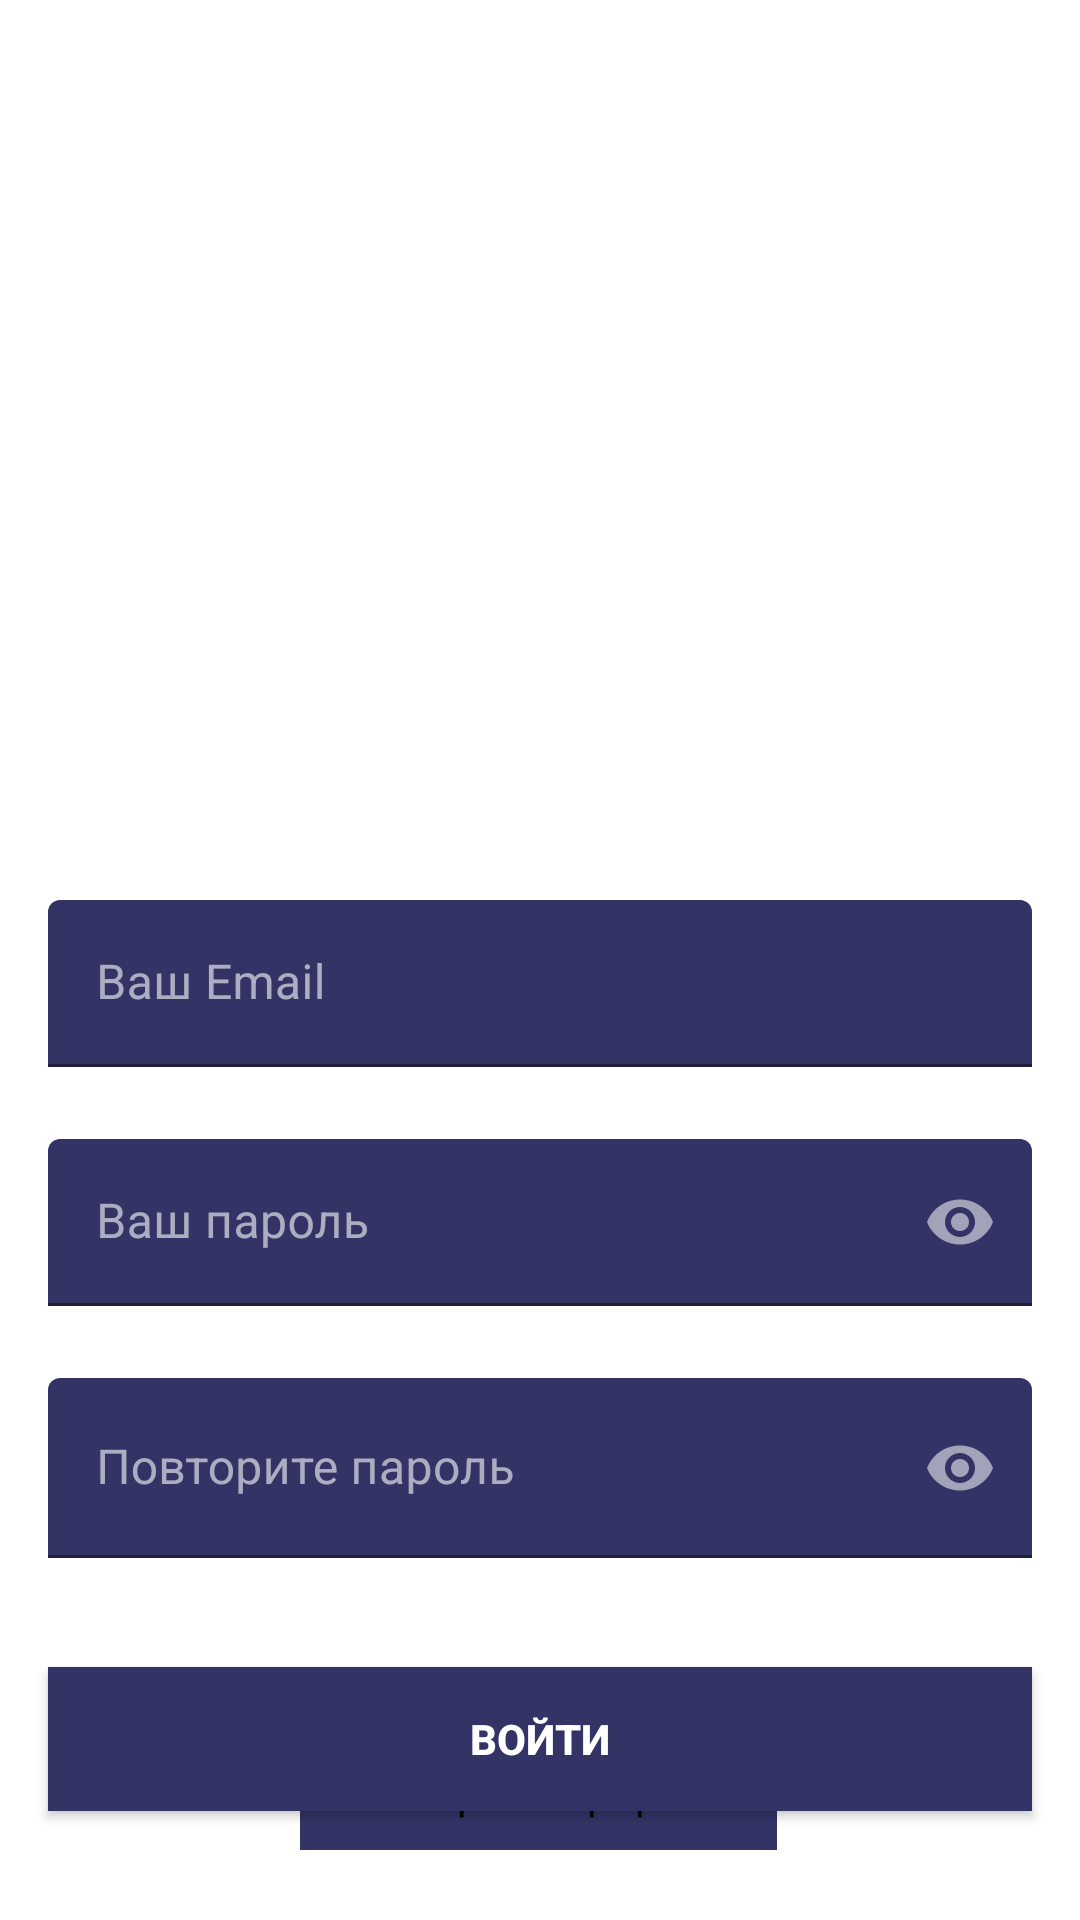

This screen was rendered from an Android layout file. Write that file and the resources it references.
<!-- AndroidManifest.xml: application theme Theme.Planets -->
<!-- res/layout/activity_sign_up.xml -->
<?xml version="1.0" encoding="utf-8"?>
<androidx.constraintlayout.widget.ConstraintLayout xmlns:android="http://schemas.android.com/apk/res/android"
    xmlns:app="http://schemas.android.com/apk/res-auto"
    xmlns:tools="http://schemas.android.com/tools"
    android:layout_width="match_parent"
    android:layout_height="match_parent"
    android:background="@drawable/signup_screen"
    tools:context="com.example.planets.ui.user_firebase.SignUpActivity">


    <com.google.android.material.textfield.TextInputLayout
        android:id="@+id/emailLayout"
        android:layout_width="match_parent"
        android:layout_height="wrap_content"
        android:layout_marginHorizontal="16dp"
        android:layout_marginTop="300dp"
        app:boxStrokeColor="@color/purple_500"
        app:hintTextColor="@color/primary"
        app:layout_constraintEnd_toEndOf="parent"
        app:layout_constraintHorizontal_bias="0.5"
        app:layout_constraintStart_toStartOf="parent"
        app:layout_constraintTop_toTopOf="parent">

        <com.google.android.material.textfield.TextInputEditText
            android:id="@+id/emailEt"
            android:layout_width="match_parent"
            android:layout_height="wrap_content"
            android:backgroundTint="@color/primary"
            android:hint="Ваш Email"
            android:inputType="textEmailAddress" />
    </com.google.android.material.textfield.TextInputLayout>

    <com.google.android.material.textfield.TextInputLayout
        android:id="@+id/passwordLayout"
        android:layout_width="match_parent"
        android:layout_height="wrap_content"
        android:layout_marginHorizontal="16dp"
        android:layout_marginTop="24dp"
        app:boxStrokeColor="@color/yellow"
        app:hintTextColor="@color/yellow"
        app:layout_constraintEnd_toEndOf="parent"
        app:layout_constraintHorizontal_bias="0.5"
        app:layout_constraintStart_toStartOf="parent"
        app:layout_constraintTop_toBottomOf="@id/emailLayout"
        app:passwordToggleEnabled="true">

        <com.google.android.material.textfield.TextInputEditText
            android:id="@+id/passET"
            android:layout_width="match_parent"
            android:layout_height="wrap_content"
            android:backgroundTint="@color/primary"
            android:hint="Ваш пароль"
            android:inputType="textPassword" />
    </com.google.android.material.textfield.TextInputLayout>

    <com.google.android.material.textfield.TextInputLayout
        android:id="@+id/confirmPasswordLayout"
        android:layout_width="match_parent"
        android:layout_height="wrap_content"
        android:layout_marginHorizontal="16dp"
        android:layout_marginTop="24dp"
        app:boxStrokeColor="@color/primary"
        app:hintTextColor="@color/primary"
        app:layout_constraintEnd_toEndOf="parent"
        app:layout_constraintHorizontal_bias="0.5"
        app:layout_constraintStart_toStartOf="parent"
        app:layout_constraintTop_toBottomOf="@id/passwordLayout"
        app:passwordToggleEnabled="true">

        <com.google.android.material.textfield.TextInputEditText
            android:id="@+id/confirmPassEt"
            android:layout_width="match_parent"
            android:layout_height="60dp"
            android:backgroundTint="@color/primary"
            android:hint="Повторите пароль"
            android:inputType="textPassword" />
    </com.google.android.material.textfield.TextInputLayout>

    <androidx.appcompat.widget.AppCompatButton
        android:id="@+id/button"
        android:layout_width="0dp"
        android:layout_height="wrap_content"
        android:layout_marginHorizontal="16dp"
        android:background="@color/primary"
        android:text="Войти"
        android:textColor="@color/white"
        android:textStyle="bold"
        app:layout_constraintBottom_toBottomOf="parent"
        app:layout_constraintEnd_toEndOf="parent"
        app:layout_constraintHorizontal_bias="0.5"
        app:layout_constraintStart_toStartOf="parent"
        app:layout_constraintTop_toBottomOf="@+id/confirmPasswordLayout" />

    <TextView
        android:id="@+id/textView"
        android:layout_width="159dp"
        android:layout_height="38dp"
        android:layout_marginBottom="28dp"
        android:background="@color/primary"
        android:backgroundTint="@color/primary"
        android:foregroundGravity="center"
        android:gravity="center"
        android:text="Уже зарегистрирован"
        android:textColor="@color/black"
        app:layout_constraintBottom_toBottomOf="parent"
        app:layout_constraintEnd_toEndOf="parent"
        app:layout_constraintHorizontal_bias="0.497"
        app:layout_constraintStart_toStartOf="parent"
        app:layout_constraintTop_toBottomOf="@+id/button"
        app:layout_constraintVertical_bias="0.85" />
</androidx.constraintlayout.widget.ConstraintLayout>
<!-- resources referenced by this layout -->
<resources>
  <color name="black">#000000</color>
  <color name="primary">#333366</color>
  <color name="purple_500">#FF6200EE</color>
  <color name="white">#FFFFFFFF</color>
  <color name="yellow">#ffc801</color>
  <style name="Theme.Planets" parent="Theme.MaterialComponents.NoActionBar">
  
          <item name="colorPrimary">@color/purple_500</item>
          <item name="colorPrimaryVariant">@color/purple_700</item>
          <item name="colorOnPrimary">@color/white</item>
          &gt;
          <item name="colorSecondary">@color/teal_200</item>
          <item name="colorSecondaryVariant">@color/teal_700</item>
          <item name="colorOnSecondary">@color/black</item>
  
          <item name="android:statusBarColor" tools:targetApi="l">?attr/colorPrimaryVariant</item>
  
          <item name="android:windowFullscreen">true</item>
          <item name="android:windowTranslucentNavigation">true</item>
          <item name="android:windowTranslucentStatus">true</item>
          <item name="android:windowBackground">@drawable/bg_header</item>
      </style>
  <color name="purple_700">#FF3700B3</color>
  <color name="teal_200">#FF03DAC5</color>
  <color name="teal_700">#FF018786</color>
</resources>
